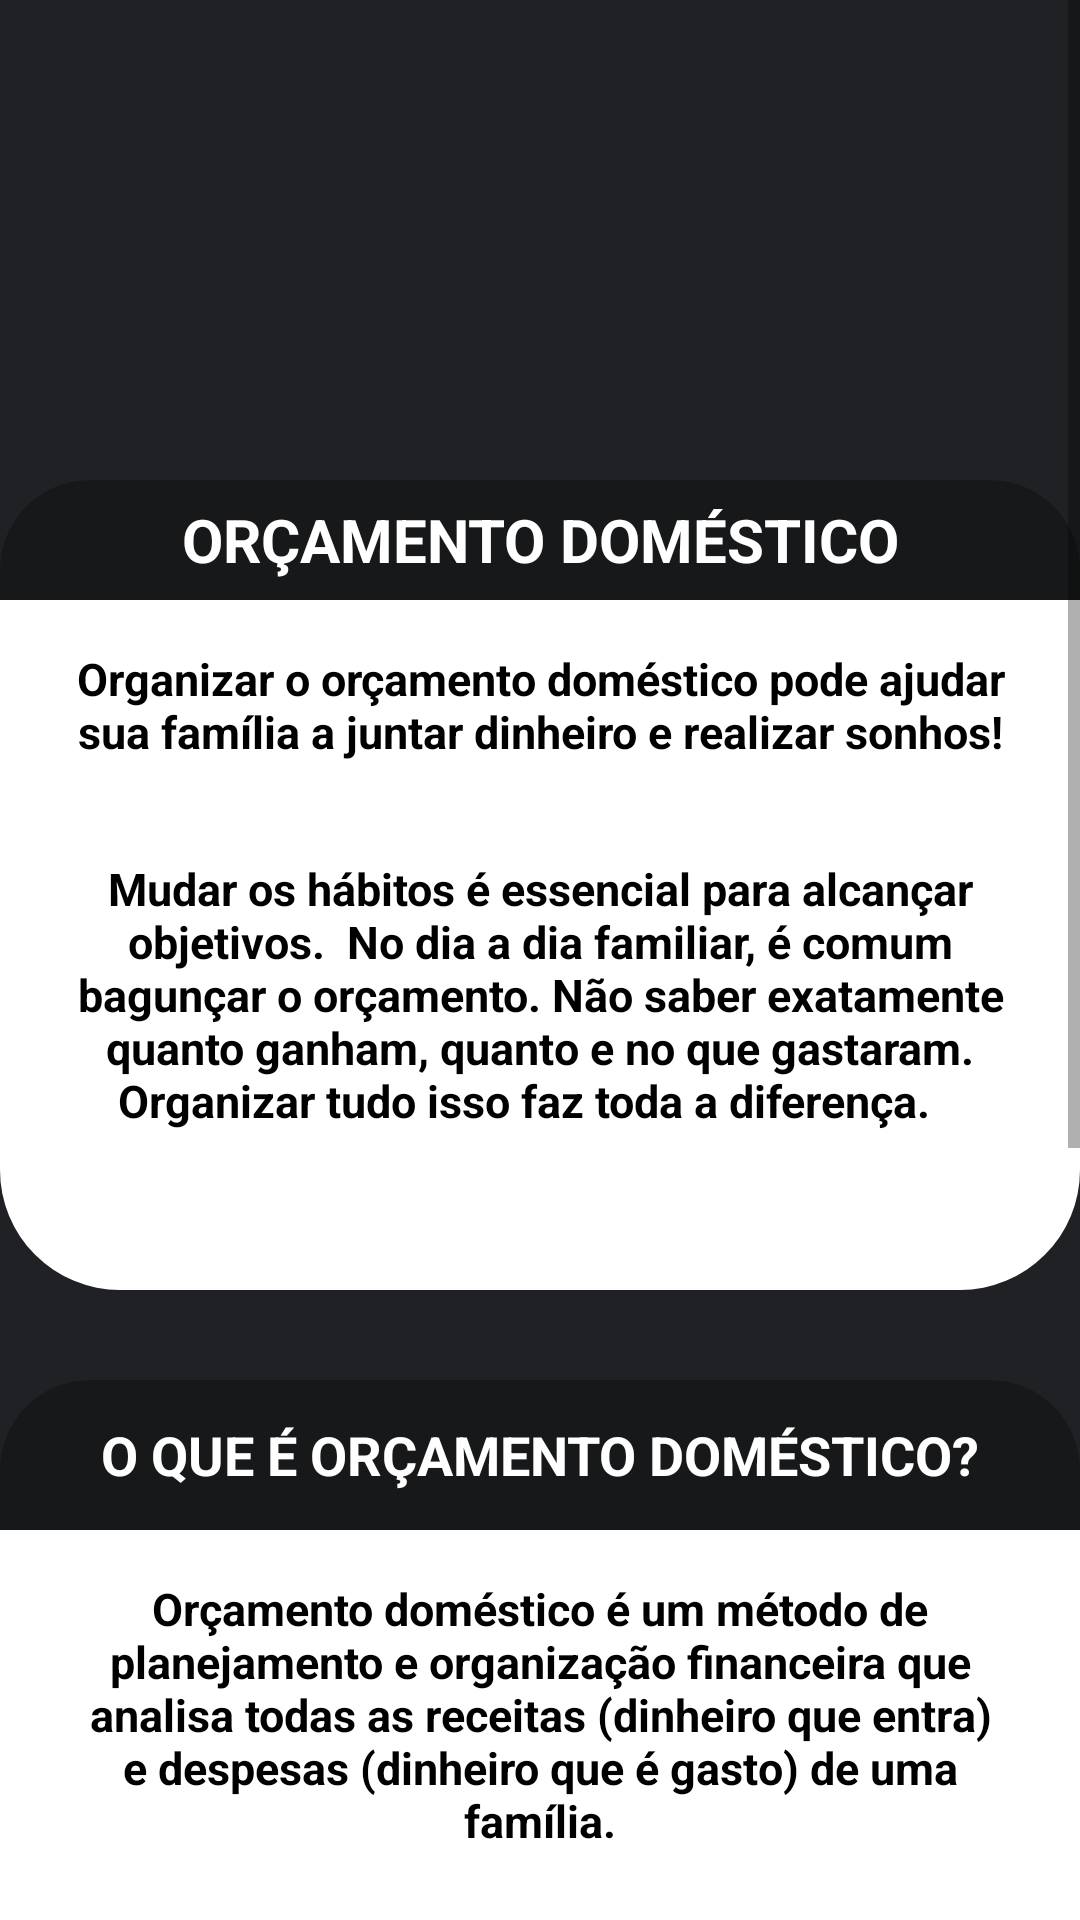

Here is an Android app screen rendered from its layout file. Give the layout XML and the strings, colors and styles it references.
<!-- AndroidManifest.xml: application theme Theme.Mycoin5 -->
<!-- res/layout/activity_tela_orcamento2.xml -->
<?xml version="1.0" encoding="utf-8"?>
<ScrollView xmlns:android="http://schemas.android.com/apk/res/android"
    xmlns:app="http://schemas.android.com/apk/res-auto"
    xmlns:tools="http://schemas.android.com/tools"
    android:layout_width="match_parent"
    android:layout_height="match_parent"
    android:orientation="vertical"
    android:background="@drawable/background"
    tools:context=".TelaOrcamento2">


    <androidx.constraintlayout.widget.ConstraintLayout
        android:layout_width="match_parent"
        android:layout_height="match_parent"
        android:orientation="vertical">


        <ImageView
            android:id="@+id/imgorcamento"
            android:layout_width="match_parent"
            android:layout_height="120dp"
            app:srcCompat="@drawable/orcamento"
            app:layout_constraintTop_toTopOf="parent"
            app:layout_constraintStart_toStartOf="parent"
            app:layout_constraintEnd_toEndOf="parent"
            android:layout_marginTop="20dp"
            />

        <TextView
            android:id="@+id/titleOrcamento"
            android:layout_width="360dp"
            android:layout_height="40dp"
            android:background="@drawable/titulotxt"
            android:gravity="center"
            android:text="ORÇAMENTO DOMÉSTICO"
            android:textColor="@color/white"
            android:textSize="20dp"
            android:textStyle="bold"
            android:layout_marginTop="20dp"
            app:layout_constraintEnd_toEndOf="parent"
            app:layout_constraintStart_toStartOf="parent"
            app:layout_constraintTop_toBottomOf="@id/imgorcamento"
            />

        <ImageView
            android:id="@+id/cardviewOrcamento"
            android:layout_width="360dp"
            android:layout_height="230dp"
            android:background="@drawable/cardview"
            app:layout_constraintEnd_toEndOf="parent"
            app:layout_constraintStart_toStartOf="parent"
            app:layout_constraintTop_toBottomOf="@id/titleOrcamento"
            />

        <TextView
            android:id="@+id/txtorcamento"
            android:layout_width="350dp"
            android:layout_height="wrap_content"
            android:padding="16dp"
            android:layout_marginBottom="70dp"
            android:text="Organizar o orçamento doméstico pode ajudar sua família a juntar dinheiro e realizar sonhos!"
            android:textColor="@android:color/black"
            android:textSize="15sp"
            android:textStyle="bold"
            android:gravity="center"
            app:layout_constraintEnd_toEndOf="@id/cardviewOrcamento"
            app:layout_constraintStart_toStartOf="@id/cardviewOrcamento"
            app:layout_constraintTop_toBottomOf="@id/titleOrcamento"
            />

        <TextView
            android:id="@+id/txtorcamento2"
            android:layout_width="350dp"
            android:layout_height="wrap_content"
            android:padding="16dp"
            android:layout_marginBottom="-5dp"
            android:text="Mudar os hábitos é essencial para alcançar objetivos.  No dia a dia familiar, é comum bagunçar o orçamento. Não saber exatamente quanto ganham, quanto e no que gastaram. Organizar tudo isso faz toda a diferença.   "
            android:textColor="@android:color/black"
            android:textSize="15sp"
            android:textStyle="bold"
            android:gravity="center"
            app:layout_constraintTop_toBottomOf="@+id/txtorcamento"
            app:layout_constraintEnd_toEndOf="@id/cardviewOrcamento"
            app:layout_constraintStart_toStartOf="@id/cardviewOrcamento"
            />

        <TextView
            android:id="@+id/titleorçamentos2"
            android:layout_width="360dp"
            android:layout_height="50dp"
            android:text="O QUE É ORÇAMENTO DOMÉSTICO?"
            android:textColor="@color/white"
            android:textSize="18dp"
            android:textStyle="bold"
            android:gravity="center"
            android:background="@drawable/titulotxt"
            android:layout_marginTop="30dp"
            app:layout_constraintTop_toBottomOf="@id/cardviewOrcamento"
            app:layout_constraintStart_toStartOf="parent"
            app:layout_constraintEnd_toEndOf="parent"
            />

        <ImageView
            android:id="@+id/cardvieworcamento2"
            android:layout_width="360dp"
            android:layout_height="470dp"
            android:background="@drawable/cardview"
            android:layout_marginBottom="20dp"
            app:layout_constraintEnd_toEndOf="parent"
            app:layout_constraintStart_toStartOf="parent"
            app:layout_constraintTop_toBottomOf="@id/titleorçamentos2"
            />


        <TextView
            android:id="@+id/txtorcamento3"
            android:layout_width="350dp"
            android:layout_height="wrap_content"
            android:padding="16dp"
            android:layout_marginBottom="-5dp"
            android:text="Orçamento doméstico é um método de planejamento e organização financeira que analisa todas as receitas (dinheiro que entra) e despesas (dinheiro que é gasto) de uma família."
            android:textColor="@android:color/black"
            android:textSize="15sp"
            android:textStyle="bold"
            android:gravity="center"
            app:layout_constraintTop_toBottomOf="@+id/titleorçamentos2"
            app:layout_constraintEnd_toEndOf="parent"
            app:layout_constraintStart_toStartOf="parent"
            />

        <TextView
            android:id="@+id/txtorcamento4"
            android:layout_width="350dp"
            android:layout_height="wrap_content"
            android:padding="16dp"
            android:layout_marginBottom="-5dp"
            android:textColor="@android:color/black"
            android:text="Isso pode ser feito através de ferramentas de controle, como planilhas ou aplicativos de controle de finanças. Ou ainda o velho caderno."
            android:textSize="15sp"
            android:textStyle="bold"
            android:gravity="center"
            app:layout_constraintTop_toBottomOf="@+id/txtorcamento3"
            app:layout_constraintEnd_toEndOf="parent"
            app:layout_constraintStart_toStartOf="parent"
            />

        <TextView
            android:id="@+id/txtorcamento5"
            android:layout_width="350dp"
            android:layout_height="wrap_content"
            android:padding="16dp"
            android:layout_marginBottom="-5dp"
            android:text="Com o orçamento doméstico é possível analisar no que a família está gastando, o que pode ser cortado e o que é essencial."
            android:textColor="@android:color/black"
            android:textSize="15sp"
            android:textStyle="bold"
            android:gravity="center"
            app:layout_constraintTop_toBottomOf="@+id/txtorcamento4"
            app:layout_constraintEnd_toEndOf="parent"
            app:layout_constraintStart_toStartOf="parent"
            />

        <TextView
            android:id="@+id/txtorcamento6"
            android:layout_width="350dp"
            android:layout_height="wrap_content"
            android:padding="16dp"
            android:layout_marginBottom="-5dp"
            android:text="Também é possível ter mais segurança financeira, criar uma reserva de emergência e começar a investir."
            android:textColor="@android:color/black"
            android:textSize="15sp"
            android:textStyle="bold"
            android:gravity="center"
            app:layout_constraintTop_toBottomOf="@+id/txtorcamento5"
            app:layout_constraintEnd_toEndOf="parent"
            app:layout_constraintStart_toStartOf="parent"
            />

        <TextView
            android:id="@+id/txtorcamento7"
            android:layout_width="350dp"
            android:layout_height="wrap_content"
            android:padding="16dp"
            android:layout_marginBottom="-5dp"
            android:text="Um orçamento doméstico bem-feito, traz a tranquilidade financeira que a família precisa, além de proporcionar conforto no futuro."
            android:textColor="@android:color/black"
            android:textSize="15sp"
            android:textStyle="bold"
            android:gravity="center"
            app:layout_constraintTop_toBottomOf="@+id/txtorcamento6"
            app:layout_constraintEnd_toEndOf="parent"
            app:layout_constraintStart_toStartOf="parent"
            app:layout_constraintBottom_toBottomOf="@id/cardvieworcamento2"
            />

        <TextView
            android:id="@+id/btnPassos"
            style="@style/testebotao"
            android:layout_width="350dp"
            android:layout_height="60dp"
            android:layout_gravity="center_horizontal"
            android:onClick="TelaConceitos"
            android:text="PASSOS DE UM ORÇAMENTO"
            android:textAlignment="center"
            android:textColor="@color/white"
            android:textSize="22sp"
            android:textStyle="bold"
            android:layout_margin="15dp"
            app:layout_constraintStart_toStartOf="parent"
            app:layout_constraintEnd_toEndOf="parent"
            app:layout_constraintTop_toBottomOf="@id/cardvieworcamento2"
            app:layout_constraintBottom_toBottomOf="parent"
            />

    </androidx.constraintlayout.widget.ConstraintLayout>
</ScrollView>
<!-- resources referenced by this layout -->
<resources>
  <color name="white">#FFFFFFFF</color>
  <!-- drawable background (drawable) -->
  <?xml version="1.0" encoding="utf-8"?>
  <shape xmlns:android="http://schemas.android.com/apk/res/android">
  
  
  
      <gradient
          android:startColor="@color/azulmarinho2"
          android:centerColor="@color/azulmarinho2"
          android:endColor="@color/azulmarinho2"
          />
  
  
  </shape>
  <!-- drawable cardview (drawable) -->
  <?xml version="1.0" encoding="utf-8"?>
  <shape xmlns:android="http://schemas.android.com/apk/res/android">
      <solid android:color="@android:color/white" /> 
      <corners
          android:topLeftRadius="0dp"
          android:topRightRadius="0dp"
          android:bottomLeftRadius="40dp"
          android:bottomRightRadius="40dp" />
  </shape>
  <!-- drawable titulotxt (drawable) -->
  <?xml version="1.0" encoding="utf-8"?>
  <shape xmlns:android="http://schemas.android.com/apk/res/android">
      <gradient
          android:startColor="@color/azulmarinho"
          android:centerColor="@color/azulmarinho"
          android:endColor="@color/azulmarinho"/>
      <corners
          android:topLeftRadius="30dp"
          android:topRightRadius="30dp"/>
  </shape>
  <style name="testebotao">
          <item name="android:layout_width">match_parent</item>
          <item name="android:layout_height">wrap_content</item>
          <item name="android:background">@drawable/boxcontent</item>
          <item name="android:padding">10dp</item>
          <item name="android:maxLength">25</item>
          <item name="android:layout_marginLeft">40dp</item>
          <item name="android:layout_marginRight">40dp</item>
          <item name="android:layout_marginTop">10dp</item>
      </style>
  <style name="Theme.Mycoin5" parent="Theme.MaterialComponents.DayNight.DarkActionBar">
          
          <item name="colorPrimary">@color/azulmarinho2</item>
          <item name="colorPrimaryVariant">@color/azulmarinho2</item>
          <item name="colorOnPrimary">@color/white</item>
          
          <item name="colorSecondary">@color/teal_200</item>
          <item name="colorSecondaryVariant">@color/teal_700</item>
          <item name="colorOnSecondary">@color/azulmarinho2</item>
          
          <item name="android:statusBarColor">?attr/background</item>
          
      </style>
  <color name="azulmarinho2">#202124</color>
  <color name="azulmarinho">#171819</color>
  <!-- drawable boxcontent (drawable) -->
  <?xml version="1.0" encoding="utf-8"?>
  <shape xmlns:android="http://schemas.android.com/apk/res/android">
      <gradient
          android:startColor="@color/azulmarinho"
          android:centerColor="@color/azulmarinho"
          android:endColor="@color/azulmarinho"/>
      <corners
          android:radius="30dp"/>
      <stroke android:color="@color/cinza_mais_claro" android:width="2dp"/>
  </shape>
  <color name="teal_200">#FF03DAC5</color>
  <color name="teal_700">#FF009688</color>
  <color name="cinza_mais_claro">#3C3C3C</color>
</resources>
